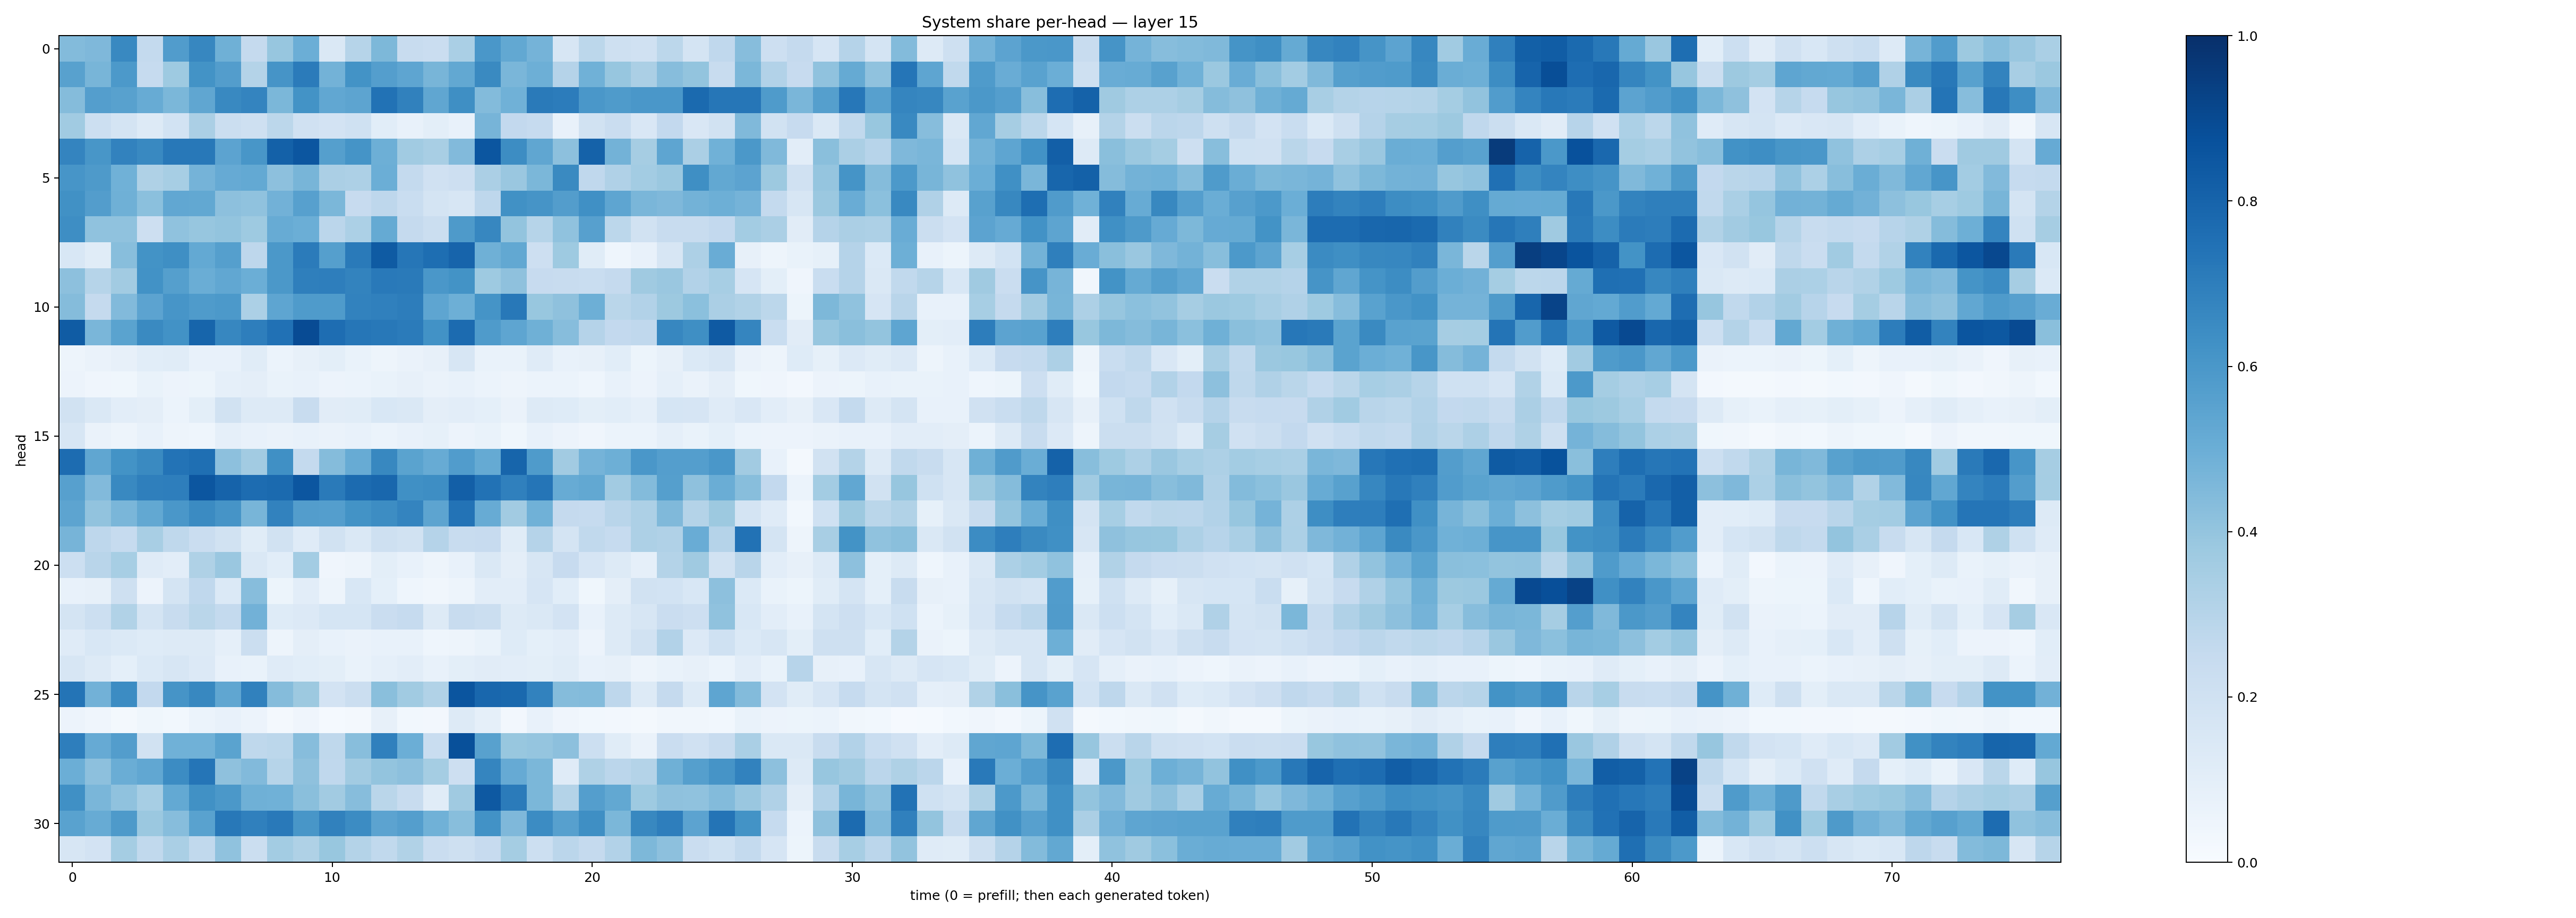

Values plotted in this chart, from the file beside it:
0.44060594, 0.44983414, 0.65831465, 0.25480545, 0.5767561, 0.66661423, 0.4899803, 0.25064743, 0.39317927, 0.4967289, 0.14763938, 0.29954895, 0.45686126, 0.23630615, 0.22933382, 0.33600995, 0.6001082, 0.5268631, 0.47352317, 0.15646982, 0.27987668, 0.21050446, 0.1977482, 0.27787265
0.5555, 0.4655, 0.5907, 0.249, 0.3735, 0.6192, 0.572, 0.3085, 0.6128, 0.7073, 0.4775, 0.6204, 0.5681, 0.5374, 0.4649, 0.5258, 0.6544, 0.4628, 0.4929, 0.3038, 0.4861, 0.3925, 0.3355, 0.431
0.4361, 0.5679, 0.5561, 0.5101, 0.4588, 0.5315, 0.6576, 0.6749, 0.4571, 0.6178, 0.5308, 0.5424, 0.7432, 0.6868, 0.532, 0.6343, 0.4392, 0.4853, 0.7123, 0.7055, 0.6005, 0.5855, 0.6005, 0.5998
0.3633, 0.217, 0.1785, 0.1303, 0.1858, 0.3344, 0.2221, 0.2062, 0.278, 0.1955, 0.1821, 0.2012, 0.1077, 0.0769, 0.09839, 0.07053, 0.4703, 0.2606, 0.2482, 0.07306, 0.1931, 0.2304, 0.1494, 0.2584
0.6756, 0.6018, 0.683, 0.6594, 0.7226, 0.7191, 0.5454, 0.6033, 0.8116, 0.8552, 0.5634, 0.6154, 0.4956, 0.3658, 0.3406, 0.4421, 0.8518, 0.6422, 0.5313, 0.4163, 0.8056, 0.4777, 0.3515, 0.5369
0.6076, 0.5898, 0.4856, 0.3236, 0.3449, 0.4736, 0.5128, 0.5221, 0.4179, 0.4686, 0.3325, 0.3252, 0.4987, 0.2551, 0.199, 0.2141, 0.3341, 0.3856, 0.4597, 0.6556, 0.2674, 0.3174, 0.3565, 0.3808
0.6271, 0.5742, 0.4907, 0.421, 0.531, 0.5239, 0.4178, 0.4095, 0.4807, 0.5622, 0.4595, 0.2437, 0.2744, 0.2306, 0.1719, 0.1568, 0.2735, 0.6288, 0.6119, 0.5722, 0.6326, 0.5354, 0.4647, 0.4516
0.6387, 0.4095, 0.4077, 0.2141, 0.407, 0.3938, 0.4012, 0.374, 0.5082, 0.4992, 0.2836, 0.3303, 0.5186, 0.2535, 0.2194, 0.5892, 0.6645, 0.399, 0.2984, 0.4084, 0.5621, 0.2795, 0.1877, 0.2361
0.1561, 0.1144, 0.4265, 0.6183, 0.6351, 0.5218, 0.5635, 0.2742, 0.596, 0.7072, 0.5636, 0.7131, 0.8358, 0.7289, 0.7605, 0.8004, 0.4898, 0.5259, 0.2141, 0.3739, 0.1146, 0.04413, 0.07243, 0.1629
0.417, 0.2995, 0.3622, 0.6239, 0.563, 0.5033, 0.5288, 0.4983, 0.5949, 0.692, 0.6969, 0.6782, 0.7175, 0.7124, 0.5981, 0.6188, 0.3747, 0.4114, 0.2452, 0.2355, 0.2305, 0.2513, 0.3686, 0.3843
0.4363, 0.2506, 0.4433, 0.5464, 0.6059, 0.5855, 0.5935, 0.3295, 0.5358, 0.5836, 0.5845, 0.6829, 0.6885, 0.7004, 0.5354, 0.4945, 0.6137, 0.7209, 0.3874, 0.4105, 0.4944, 0.2861, 0.3119, 0.3776
0.8309, 0.4622, 0.5495, 0.656, 0.6224, 0.7935, 0.6669, 0.6982, 0.7484, 0.8917, 0.7647, 0.7301, 0.7216, 0.709, 0.623, 0.7715, 0.5831, 0.5353, 0.4907, 0.4331, 0.3043, 0.2602, 0.2692, 0.6674
0.04848, 0.06314, 0.07928, 0.1064, 0.114, 0.07557, 0.07778, 0.1135, 0.05907, 0.07846, 0.09824, 0.06655, 0.04745, 0.06607, 0.07977, 0.16, 0.06765, 0.07014, 0.121, 0.07787, 0.08058, 0.1063, 0.05316, 0.08067
0.0557, 0.04013, 0.03819, 0.07001, 0.05817, 0.05412, 0.08748, 0.09636, 0.06842, 0.07442, 0.05856, 0.06191, 0.06912, 0.08135, 0.06635, 0.07145, 0.06247, 0.04723, 0.06058, 0.06192, 0.04521, 0.07156, 0.05632, 0.08813
0.1923, 0.141, 0.1049, 0.09536, 0.05998, 0.1003, 0.1909, 0.126, 0.1326, 0.2412, 0.1111, 0.1144, 0.1539, 0.1413, 0.09716, 0.1051, 0.09299, 0.06524, 0.1283, 0.1243, 0.09787, 0.1086, 0.08978, 0.1697
0.1616, 0.06594, 0.04903, 0.07493, 0.04878, 0.04582, 0.08617, 0.07796, 0.06441, 0.07766, 0.06569, 0.07476, 0.06014, 0.07451, 0.08353, 0.05688, 0.06678, 0.03679, 0.07205, 0.05537, 0.04077, 0.06017, 0.0625, 0.08747
0.7681, 0.5344, 0.6174, 0.6538, 0.7399, 0.755, 0.4157, 0.3627, 0.6324, 0.2558, 0.4353, 0.5096, 0.6634, 0.5482, 0.5092, 0.5762, 0.5166, 0.7949, 0.5824, 0.3597, 0.4728, 0.4953, 0.6, 0.5665
0.5591, 0.4433, 0.6595, 0.6951, 0.6975, 0.8518, 0.8015, 0.7664, 0.7741, 0.8547, 0.7131, 0.7702, 0.7865, 0.6302, 0.6369, 0.8175, 0.7432, 0.689, 0.734, 0.5078, 0.5251, 0.3621, 0.4382, 0.5638
0.5411, 0.4035, 0.4615, 0.5249, 0.5998, 0.6507, 0.61, 0.4679, 0.6803, 0.5705, 0.5664, 0.6206, 0.6441, 0.6752, 0.5408, 0.7412, 0.5101, 0.3604, 0.4866, 0.252, 0.2485, 0.2903, 0.3266, 0.4488
0.4719, 0.2765, 0.2483, 0.3407, 0.2722, 0.2283, 0.1927, 0.1149, 0.1883, 0.1184, 0.1943, 0.146, 0.2072, 0.1889, 0.3012, 0.2349, 0.2426, 0.1136, 0.3009, 0.1782, 0.2633, 0.2486, 0.3252, 0.3187
0.2178, 0.2905, 0.3452, 0.1184, 0.1052, 0.3206, 0.3838, 0.1471, 0.1061, 0.3584, 0.04296, 0.04906, 0.1007, 0.07293, 0.04873, 0.07338, 0.1482, 0.09534, 0.1572, 0.2431, 0.1648, 0.1302, 0.08805, 0.3073
0.07811, 0.08018, 0.2108, 0.0563, 0.1788, 0.2672, 0.1378, 0.4304, 0.05459, 0.1033, 0.04902, 0.1539, 0.0931, 0.04442, 0.03134, 0.04723, 0.102, 0.1048, 0.165, 0.1058, 0.03778, 0.09386, 0.189, 0.1851
0.1757, 0.2186, 0.3152, 0.178, 0.2375, 0.2854, 0.2555, 0.4839, 0.1232, 0.1342, 0.1715, 0.1717, 0.2268, 0.2468, 0.1258, 0.2406, 0.2225, 0.1323, 0.1475, 0.1801, 0.072, 0.1272, 0.1613, 0.2287
0.1201, 0.1546, 0.1368, 0.1237, 0.1253, 0.1277, 0.08785, 0.2264, 0.04854, 0.09607, 0.07712, 0.06534, 0.07205, 0.07567, 0.04509, 0.04773, 0.06791, 0.1239, 0.09044, 0.105, 0.05754, 0.1319, 0.1891, 0.3102
0.1599, 0.1301, 0.09067, 0.14, 0.1605, 0.136, 0.07525, 0.07012, 0.1192, 0.1064, 0.1004, 0.06935, 0.08865, 0.1037, 0.07591, 0.1014, 0.1098, 0.1028, 0.099, 0.1159, 0.07473, 0.08012, 0.04951, 0.06766
0.7373, 0.4812, 0.6457, 0.2589, 0.6132, 0.6626, 0.5347, 0.6856, 0.4357, 0.3754, 0.1812, 0.222, 0.4258, 0.3649, 0.314, 0.8555, 0.7872, 0.7786, 0.6819, 0.4356, 0.4378, 0.2762, 0.1312, 0.2536
0.05514, 0.04205, 0.01686, 0.03824, 0.03085, 0.06002, 0.07675, 0.05758, 0.02325, 0.0399, 0.01489, 0.01626, 0.07851, 0.02877, 0.0256, 0.1307, 0.08823, 0.02396, 0.07092, 0.04231, 0.03068, 0.02377, 0.02316, 0.03156
0.6977, 0.5149, 0.5735, 0.1909, 0.4872, 0.4859, 0.549, 0.2717, 0.2807, 0.4321, 0.2718, 0.4281, 0.6882, 0.4998, 0.2338, 0.8768, 0.557, 0.3871, 0.3959, 0.4175, 0.2176, 0.1168, 0.06283, 0.23
0.4987, 0.4171, 0.5014, 0.5282, 0.6477, 0.7308, 0.4111, 0.4431, 0.3001, 0.4127, 0.268, 0.3626, 0.3994, 0.4171, 0.3554, 0.213, 0.6695, 0.5133, 0.4597, 0.1209, 0.3206, 0.2823, 0.3052, 0.49
0.631, 0.4628, 0.41, 0.3443, 0.5203, 0.6283, 0.5967, 0.4904, 0.4877, 0.4248, 0.3602, 0.4332, 0.2879, 0.2351, 0.1144, 0.3696, 0.8402, 0.7094, 0.4596, 0.307, 0.5696, 0.5237, 0.3744, 0.4109
0.5508, 0.5086, 0.5893, 0.38, 0.4334, 0.5523, 0.7207, 0.6905, 0.7156, 0.602, 0.686, 0.6458, 0.5461, 0.5688, 0.4875, 0.4288, 0.6227, 0.4527, 0.6455, 0.5597, 0.6328, 0.4587, 0.6632, 0.6974
0.1579, 0.1824, 0.3548, 0.2644, 0.3374, 0.2643, 0.4087, 0.2216, 0.3561, 0.3204, 0.3881, 0.3069, 0.2621, 0.3154, 0.2266, 0.2079, 0.2447, 0.3538, 0.2176, 0.2836, 0.2509, 0.3111, 0.4536, 0.4149
